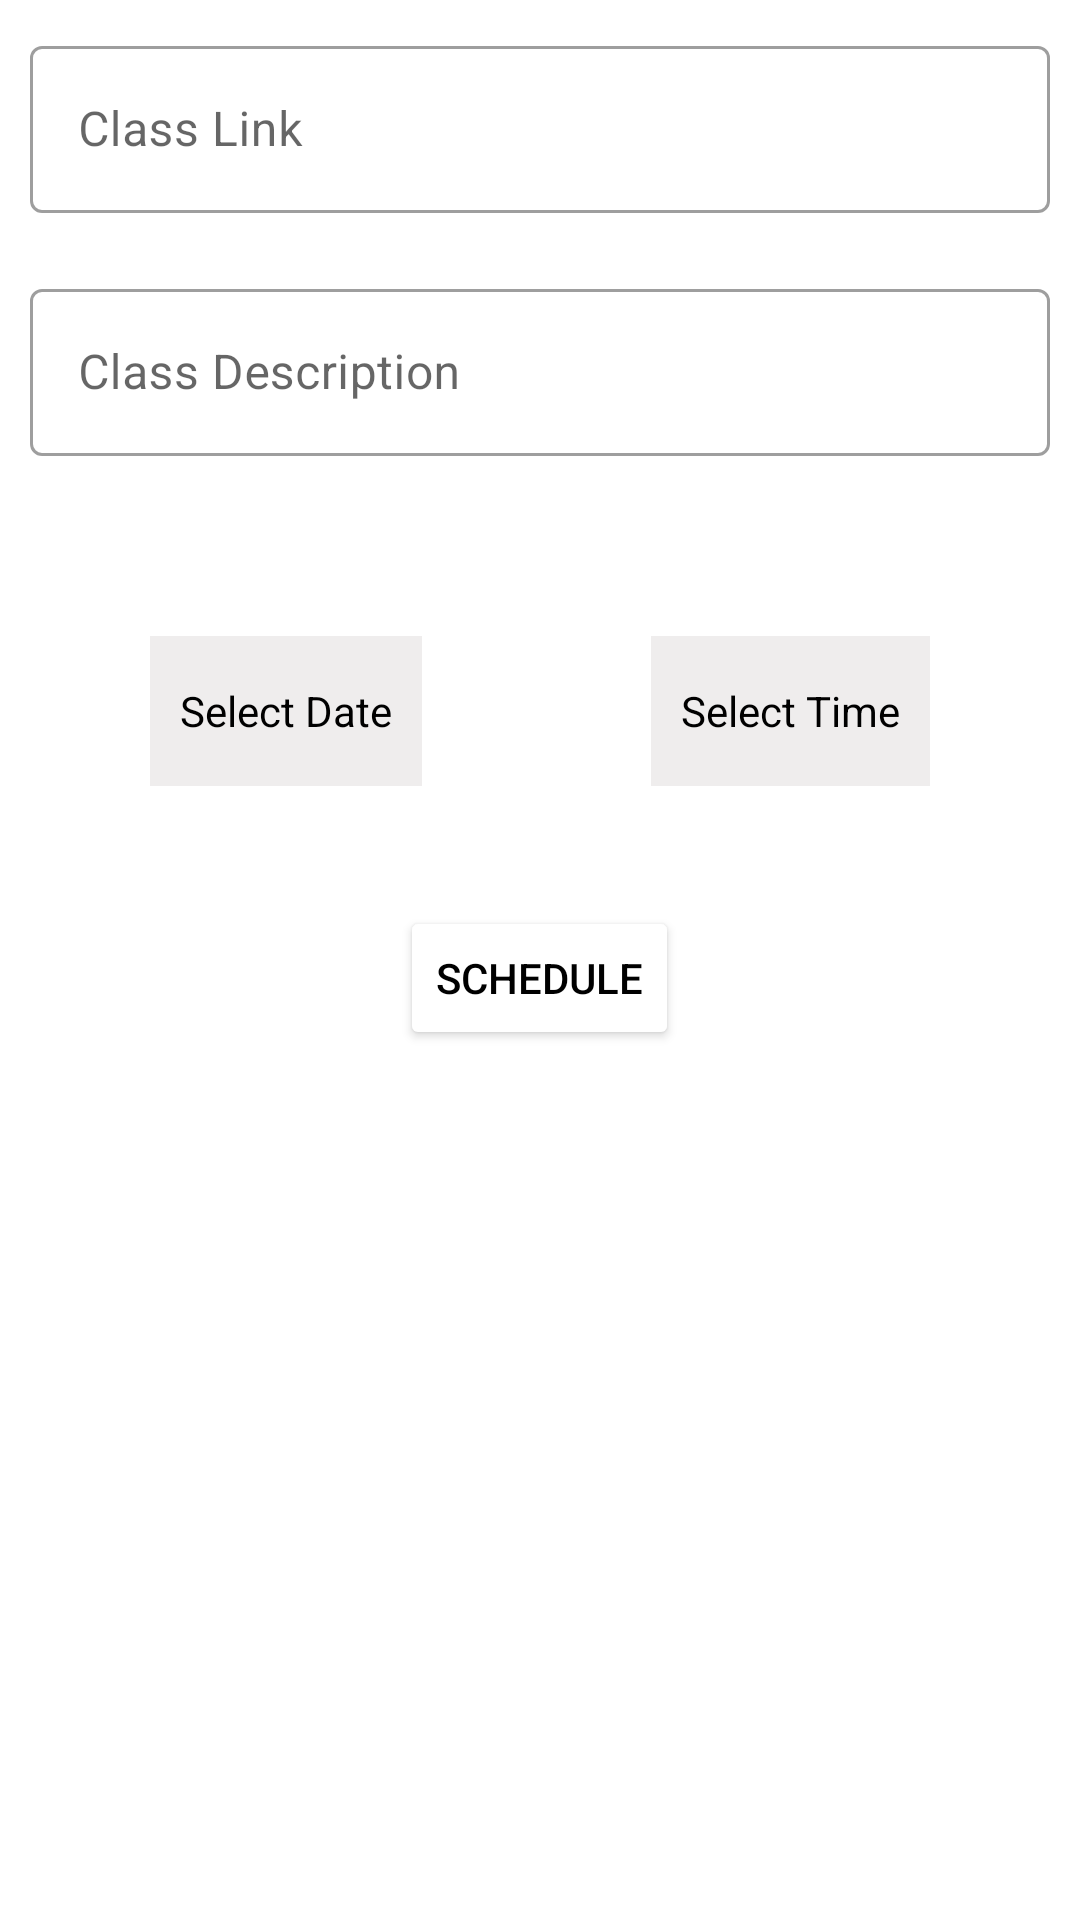

Layout XML and referenced resources for this Android screen:
<!-- AndroidManifest.xml: application theme Theme.Elite_classroom -->
<!-- res/layout/fragment_schedule__class_.xml -->
<?xml version="1.0" encoding="utf-8"?>
<RelativeLayout xmlns:android="http://schemas.android.com/apk/res/android"
    xmlns:tools="http://schemas.android.com/tools"
    android:layout_width="match_parent"
    android:layout_height="match_parent"
    tools:context=".Fragments.Schedule_Class_Fragment">


    <com.google.android.material.textfield.TextInputLayout
        style="@style/Widget.MaterialComponents.TextInputLayout.OutlinedBox"
        android:layout_width="match_parent"
        android:id="@+id/class_link_layout"
        android:layout_height="wrap_content"
        android:layout_margin="10dp"
        tools:ignore="MissingClass">

        <androidx.appcompat.widget.AppCompatEditText

            android:layout_width="match_parent"
            android:layout_height="wrap_content"
            android:id="@+id/class_link"
            android:hint="Class Link"
            android:textColorHint="#7A8089" />
    </com.google.android.material.textfield.TextInputLayout>

    <com.google.android.material.textfield.TextInputLayout
        style="@style/Widget.MaterialComponents.TextInputLayout.OutlinedBox"
        android:layout_width="match_parent"
        android:layout_below="@+id/class_link_layout"
        android:id="@+id/lecture_desciption_layout"
        android:layout_height="wrap_content"
        android:layout_margin="10dp"
        tools:ignore="MissingClass">

        <androidx.appcompat.widget.AppCompatEditText
            android:id="@+id/class_description"
            android:layout_width="match_parent"
            android:layout_height="wrap_content"
            android:inputType="textMultiLine"
            android:hint="Class Description"
            android:textColorHint="#7A8089" />
    </com.google.android.material.textfield.TextInputLayout>

    <RelativeLayout
        android:layout_width="match_parent"
        android:layout_marginTop="50dp"
        android:id="@+id/select_time_date"
        android:layout_below="@+id/lecture_desciption_layout"
        android:layout_height="50dp">



        <TextView
            android:id="@+id/select_date"
            android:layout_centerVertical="true"
            android:layout_marginStart="50dp"
            android:text="Select Date"
            android:textColor="@color/black"
            android:paddingStart="10dp"
            android:paddingEnd="10dp"
            android:background="#EFEDED"
            android:gravity="center"
            android:layout_width="wrap_content"
            android:layout_height="50dp"
            android:layout_marginLeft="50dp">

        </TextView>


        <TextView
            android:id="@+id/select_time"
            android:layout_centerVertical="true"
            android:layout_alignParentEnd="true"
            android:layout_marginEnd="50dp"
            android:text="Select Time"
            android:textColor="@color/black"
            android:paddingStart="10dp"
            android:paddingEnd="10dp"
            android:background="#EFEDED"
            android:gravity="center"
            android:layout_width="wrap_content"
            android:layout_height="50dp"
            android:layout_alignParentRight="true"
            android:layout_marginRight="50dp">

        </TextView>

    </RelativeLayout>


    <Button
        android:id="@+id/schedule_button"
        android:layout_width="wrap_content"
        android:layout_below="@+id/select_time_date"
        android:layout_centerHorizontal="true"
        android:layout_marginTop="40dp"
        android:backgroundTint="@color/white"
        android:text="Schedule"
        android:textColor="@color/black"
        android:layout_height="wrap_content">


    </Button>




</RelativeLayout>
<!-- resources referenced by this layout -->
<resources>
  <color name="black">#FF000000</color>
  <color name="white">#FFFFFFFF</color>
  <style name="Theme.Elite_classroom" parent="Theme.MaterialComponents.DayNight.NoActionBar">
          
  
          <item name="colorPrimaryVariant">@color/white</item>
          <item name="colorOnPrimary">@color/white</item>
          <item name="colorPrimary">@color/blue_colour</item>
  
  
  
  
          
          <item name="colorSecondary">@color/teal_200</item>
          <item name="colorSecondaryVariant">@color/teal_700</item>
          <item name="colorOnSecondary">@color/black</item>
          
          <item name="android:statusBarColor" tools:targetApi="l">?attr/colorPrimaryVariant</item>
          <item name="android:windowLightStatusBar" tools:targetApi="m">true</item>
  
          
      </style>
  <color name="teal_200">#FF03DAC5</color>
  <color name="teal_700">#FF018786</color>
</resources>
